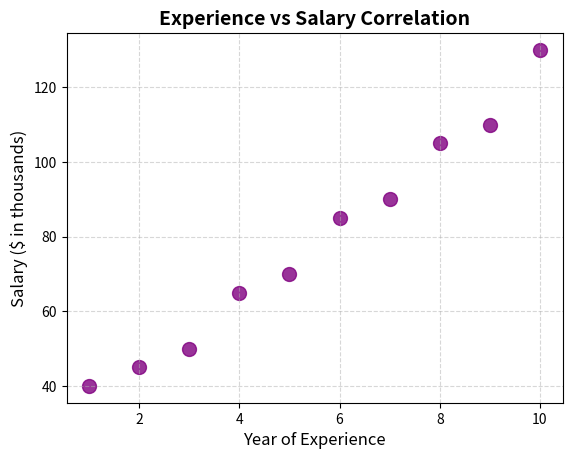

Python code for this plot:
import pandas as pd
import matplotlib.pyplot as plt

# Sample Data: Experience vs Salary
data = {
    "Experience_Years":[1, 2, 3, 4, 5, 6, 7, 8, 9, 10],
    "Salary_Thousands":[40, 45, 50, 65, 70, 85, 90, 105, 110, 130]
}
df = pd.DataFrame(data)

# 2. Scatter plot with customization
plt.scatter(df["Experience_Years"], df["Salary_Thousands"], color="purple", s=100, alpha=0.8)

# 3. Add Titles and Labels
plt.title("Experience vs Salary Correlation", fontsize=14, fontweight="bold")
plt.xlabel("Year of Experience", fontsize=12)
plt.ylabel("Salary ($ in thousands)", fontsize=12)

# 4. Enable Grid
plt.grid(True, linestyle="--", alpha=0.5)

# 5. Display the graph
plt.show()
